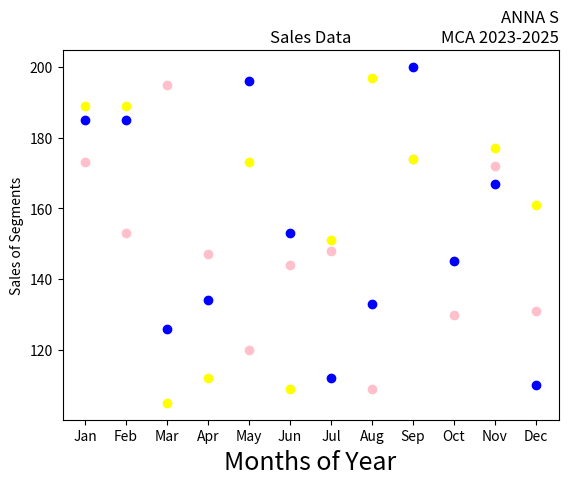

Reproduce this figure in Python.
import matplotlib.pyplot as plt
import numpy as np
month=np.array(['Jan','Feb','Mar','Apr','May','Jun','Jul','Aug','Sep','Oct','Nov','Dec'])
AS=np.array([173,153,195,147,120,144,148,109,174,130,172,131])
LS=np.array([189,189,105,112,173,109,151,197,174,145,177,161])
SLS=np.array([185,185,126,134,196,153,112,133,200,145,167,110])
plt.xlabel('Months of Year', fontsize=18)
plt.ylabel('Sales of Segments')
plt.title('Sales Data')
plt.title('ANNA S\nMCA 2023-2025', loc='right')
plt.scatter(month,AS, label='Affordable Segment', color='pink')
plt.scatter(month,LS, label='Luxury Segment', color='yellow')
plt.scatter(month,SLS, label='Super Luxury Segment', color='blue')
plt.show()